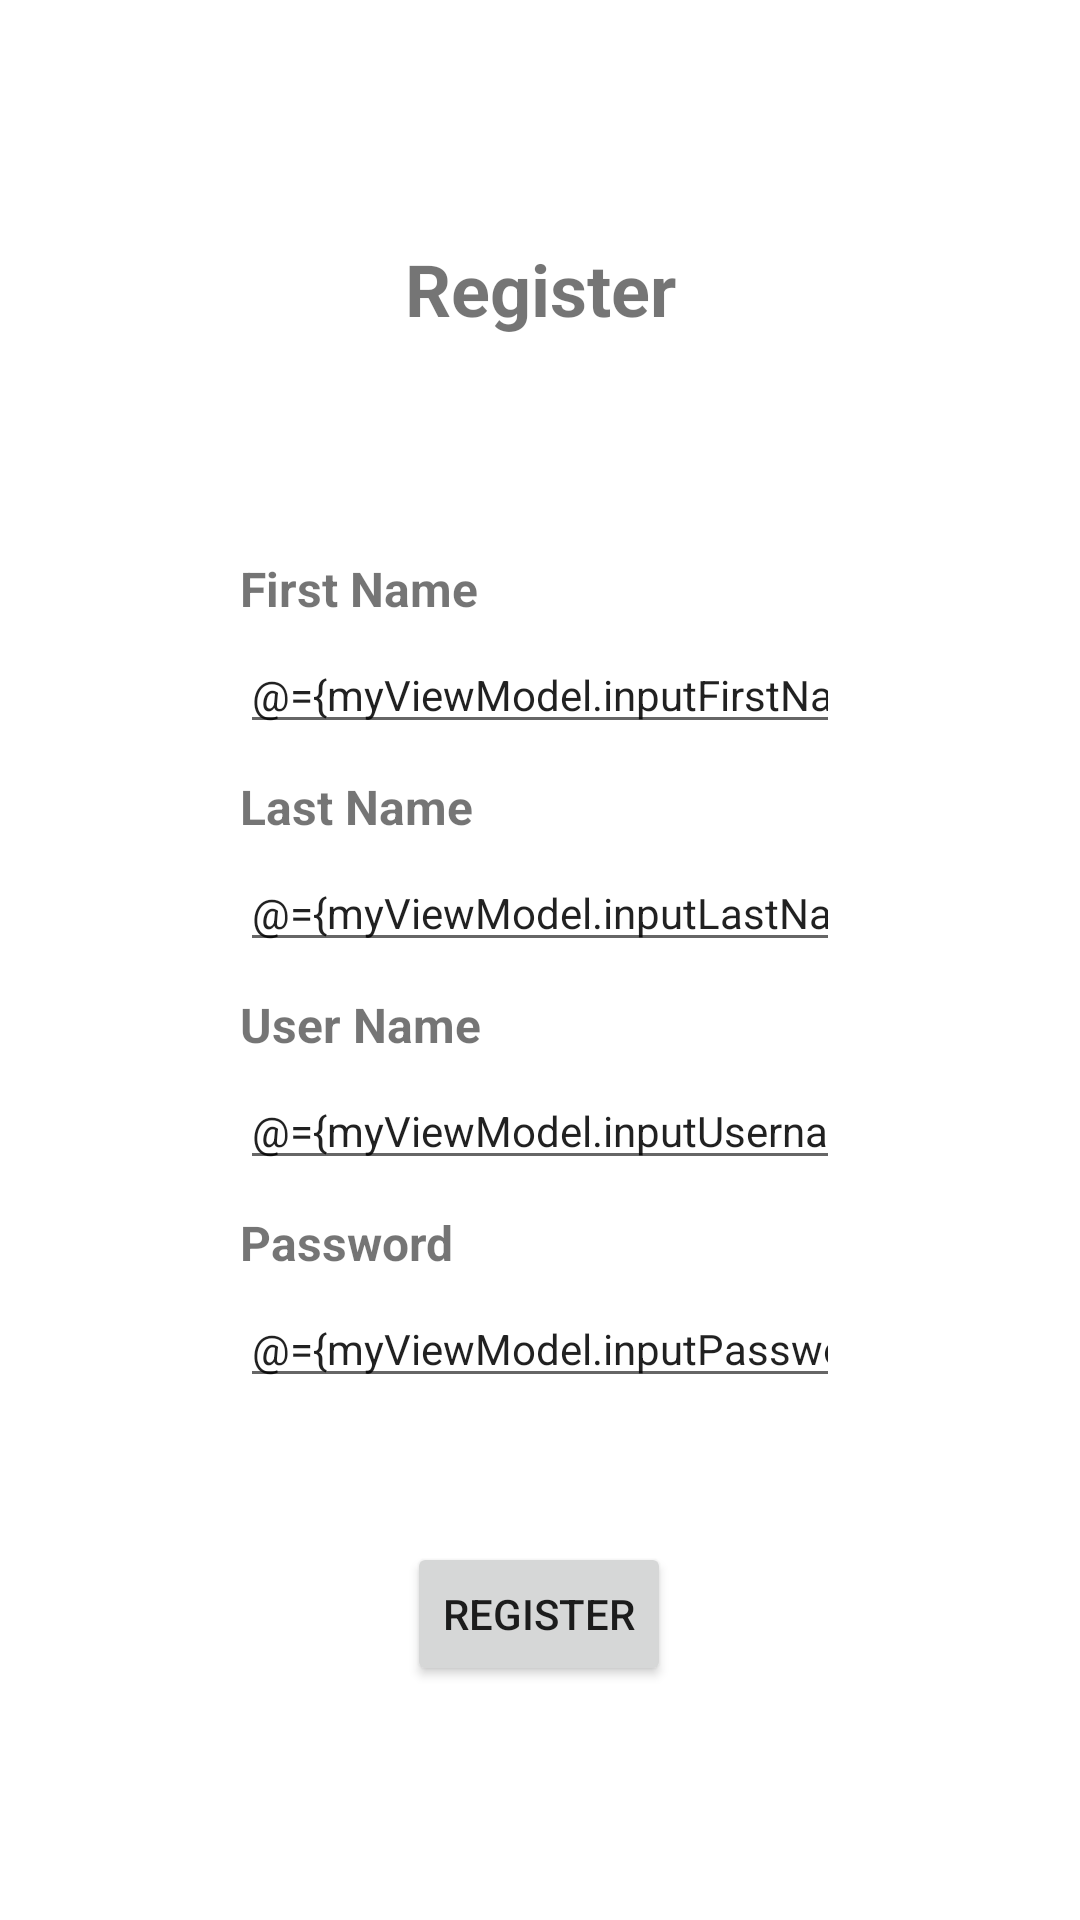

Android layout source for this screen:
<!-- AndroidManifest.xml: application theme Theme.MaterialComponents.DayNight -->
<!-- res/layout/fragment_register.xml -->
<?xml version="1.0" encoding="utf-8"?>
<layout xmlns:android="http://schemas.android.com/apk/res/android"
    xmlns:app="http://schemas.android.com/apk/res-auto"
    xmlns:tools="http://schemas.android.com/tools"
    tools:context="com.example.mydatabaseapp.login.LoginFragment">

    <data>
         <variable
            name="myViewModel"
            type="com.example.imdbsandbox.register.RegisterViewModel" />
    </data>

    <androidx.constraintlayout.widget.ConstraintLayout
        android:layout_width="match_parent"
        android:layout_height="match_parent">

        <TextView
            android:id="@+id/textView"
            android:layout_width="wrap_content"
            android:layout_height="wrap_content"
            android:layout_marginStart="80dp"
            android:layout_marginTop="80dp"
            android:layout_marginEnd="80dp"
            android:text="@string/Register_text"
            android:textSize="24sp"
            android:textStyle="bold"
            app:layout_constraintEnd_toEndOf="parent"
            app:layout_constraintHorizontal_bias="0.5"
            app:layout_constraintStart_toStartOf="parent"
            app:layout_constraintTop_toTopOf="parent" />

        <TextView
            android:id="@+id/firstNameTV"
            android:layout_width="0dp"
            android:layout_height="wrap_content"
            android:layout_marginStart="80dp"
            android:layout_marginTop="73dp"
            android:layout_marginEnd="80dp"
            android:text="@string/firstName"
            android:textAlignment="viewStart"
            android:textSize="16sp"
            android:textStyle="bold"
            app:layout_constraintEnd_toEndOf="parent"
            app:layout_constraintHorizontal_bias="0.0"
            app:layout_constraintStart_toStartOf="parent"
            app:layout_constraintTop_toBottomOf="@+id/textView" />
        <EditText
            android:id="@+id/firstNameTextField"
            android:layout_width="0dp"
            android:layout_height="wrap_content"
            android:layout_marginStart="80dp"
            android:layout_marginTop="5dp"
            android:layout_marginEnd="80dp"
            android:ems="10"
            android:hint="@string/FirstNameTextField"
            android:importantForAutofill="no"
            android:inputType="textPersonName"
            android:text="@={myViewModel.inputFirstName}"
            android:textSize="14sp"
            app:layout_constraintEnd_toEndOf="parent"
            app:layout_constraintStart_toStartOf="parent"
            app:layout_constraintTop_toBottomOf="@+id/firstNameTV" />

        <TextView
            android:id="@+id/LastNameTV"
            android:layout_width="0dp"
            android:layout_height="wrap_content"
            android:layout_marginStart="80dp"
            android:layout_marginTop="10dp"
            android:layout_marginEnd="80dp"
            android:text="@string/LastNameText"
            android:textAlignment="viewStart"
            android:textSize="16sp"
            android:textStyle="bold"
            app:layout_constraintEnd_toEndOf="parent"
            app:layout_constraintHorizontal_bias="0.0"
            app:layout_constraintStart_toStartOf="parent"
            app:layout_constraintTop_toBottomOf="@+id/firstNameTextField" />
        <EditText
            android:id="@+id/lastnameTextField"
            android:layout_width="0dp"
            android:layout_height="wrap_content"
            android:layout_marginStart="80dp"
            android:layout_marginTop="5dp"
            android:layout_marginEnd="80dp"
            android:ems="10"
            android:hint="@string/LastNameTextField"
            android:importantForAutofill="no"
            android:inputType="textPersonName"
            android:text="@={myViewModel.inputLastName}"
            android:textSize="14sp"
            app:layout_constraintEnd_toEndOf="parent"
            app:layout_constraintHorizontal_bias="0.0"
            app:layout_constraintStart_toStartOf="parent"
            app:layout_constraintTop_toBottomOf="@+id/LastNameTV" />

        <TextView
            android:id="@+id/userNameTextView"
            android:layout_width="0dp"
            android:layout_marginTop="10dp"
            android:layout_height="wrap_content"
            android:layout_marginStart="80dp"
            android:layout_marginEnd="80dp"
            android:text="@string/UserNameTextView"
            android:textAlignment="viewStart"
            android:textSize="16sp"
            android:textStyle="bold"
            app:layout_constraintEnd_toEndOf="parent"
            app:layout_constraintHorizontal_bias="0.5"
            app:layout_constraintStart_toStartOf="parent"
            app:layout_constraintTop_toBottomOf="@+id/lastnameTextField" />
        <EditText
            android:id="@+id/userNameTextField"
            android:layout_width="0dp"
            android:layout_height="wrap_content"
            android:layout_marginStart="80dp"
            android:layout_marginTop="5dp"
            android:layout_marginEnd="80dp"
            android:ems="10"
            android:hint="@string/UsernameTextField"
            android:importantForAutofill="no"
            android:inputType="textPersonName"
            android:text="@={myViewModel.inputUsername}"
            android:textSize="14sp"
            app:layout_constraintEnd_toEndOf="parent"
            app:layout_constraintStart_toStartOf="parent"
            app:layout_constraintTop_toBottomOf="@+id/userNameTextView" />

        <TextView
            android:id="@+id/passwordTextView"
            android:layout_width="0dp"
            android:layout_height="wrap_content"
            android:layout_marginStart="80dp"
            android:layout_marginTop="10dp"
            android:layout_marginEnd="80dp"
            android:text="@string/PasswordText"
            android:textAlignment="viewStart"
            android:textSize="16sp"
            android:textStyle="bold"
            app:layout_constraintEnd_toEndOf="parent"
            app:layout_constraintHorizontal_bias="0.0"
            app:layout_constraintStart_toStartOf="parent"
            app:layout_constraintTop_toBottomOf="@+id/userNameTextField" />
        <EditText
            android:id="@+id/passwordTextField"
            android:layout_width="0dp"
            android:layout_height="wrap_content"
            android:layout_marginStart="80dp"
            android:layout_marginTop="5dp"
            android:layout_marginEnd="80dp"
            android:ems="10"
            android:hint="@string/PasswordTextFiels"
            android:importantForAutofill="no"
            android:inputType="textPersonName"
            android:text="@={myViewModel.inputPassword}"
            android:textSize="14sp"
            app:layout_constraintEnd_toEndOf="parent"
            app:layout_constraintHorizontal_bias="0.0"
            app:layout_constraintStart_toStartOf="parent"
            app:layout_constraintTop_toBottomOf="@+id/passwordTextView" />

        <Button
            android:id="@+id/registerButton"
            android:layout_width="wrap_content"
            android:layout_height="wrap_content"
            android:layout_marginStart="16dp"
            android:layout_marginTop="48dp"
            android:layout_marginEnd="16dp"
            android:onClick="@{()->myViewModel.sumbitButton()}"
            android:text="@string/Register_button"
            app:layout_constraintEnd_toEndOf="parent"
            app:layout_constraintHorizontal_bias="0.498"
            app:layout_constraintStart_toStartOf="parent"
            app:layout_constraintTop_toBottomOf="@+id/passwordTextField" />


    </androidx.constraintlayout.widget.ConstraintLayout>


</layout>
<!-- resources referenced by this layout -->
<resources>
  <string name="FirstNameTextField">Enter first name</string>
  <string name="LastNameText">Last Name</string>
  <string name="LastNameTextField">enter last name</string>
  <string name="PasswordText">Password</string>
  <string name="PasswordTextFiels">enter password</string>
  <string name="Register_button">Register</string>
  <string name="Register_text">Register</string>
  <string name="UserNameTextView">User Name</string>
  <string name="UsernameTextField">Enter user name</string>
  <string name="firstName">First Name</string>
</resources>
